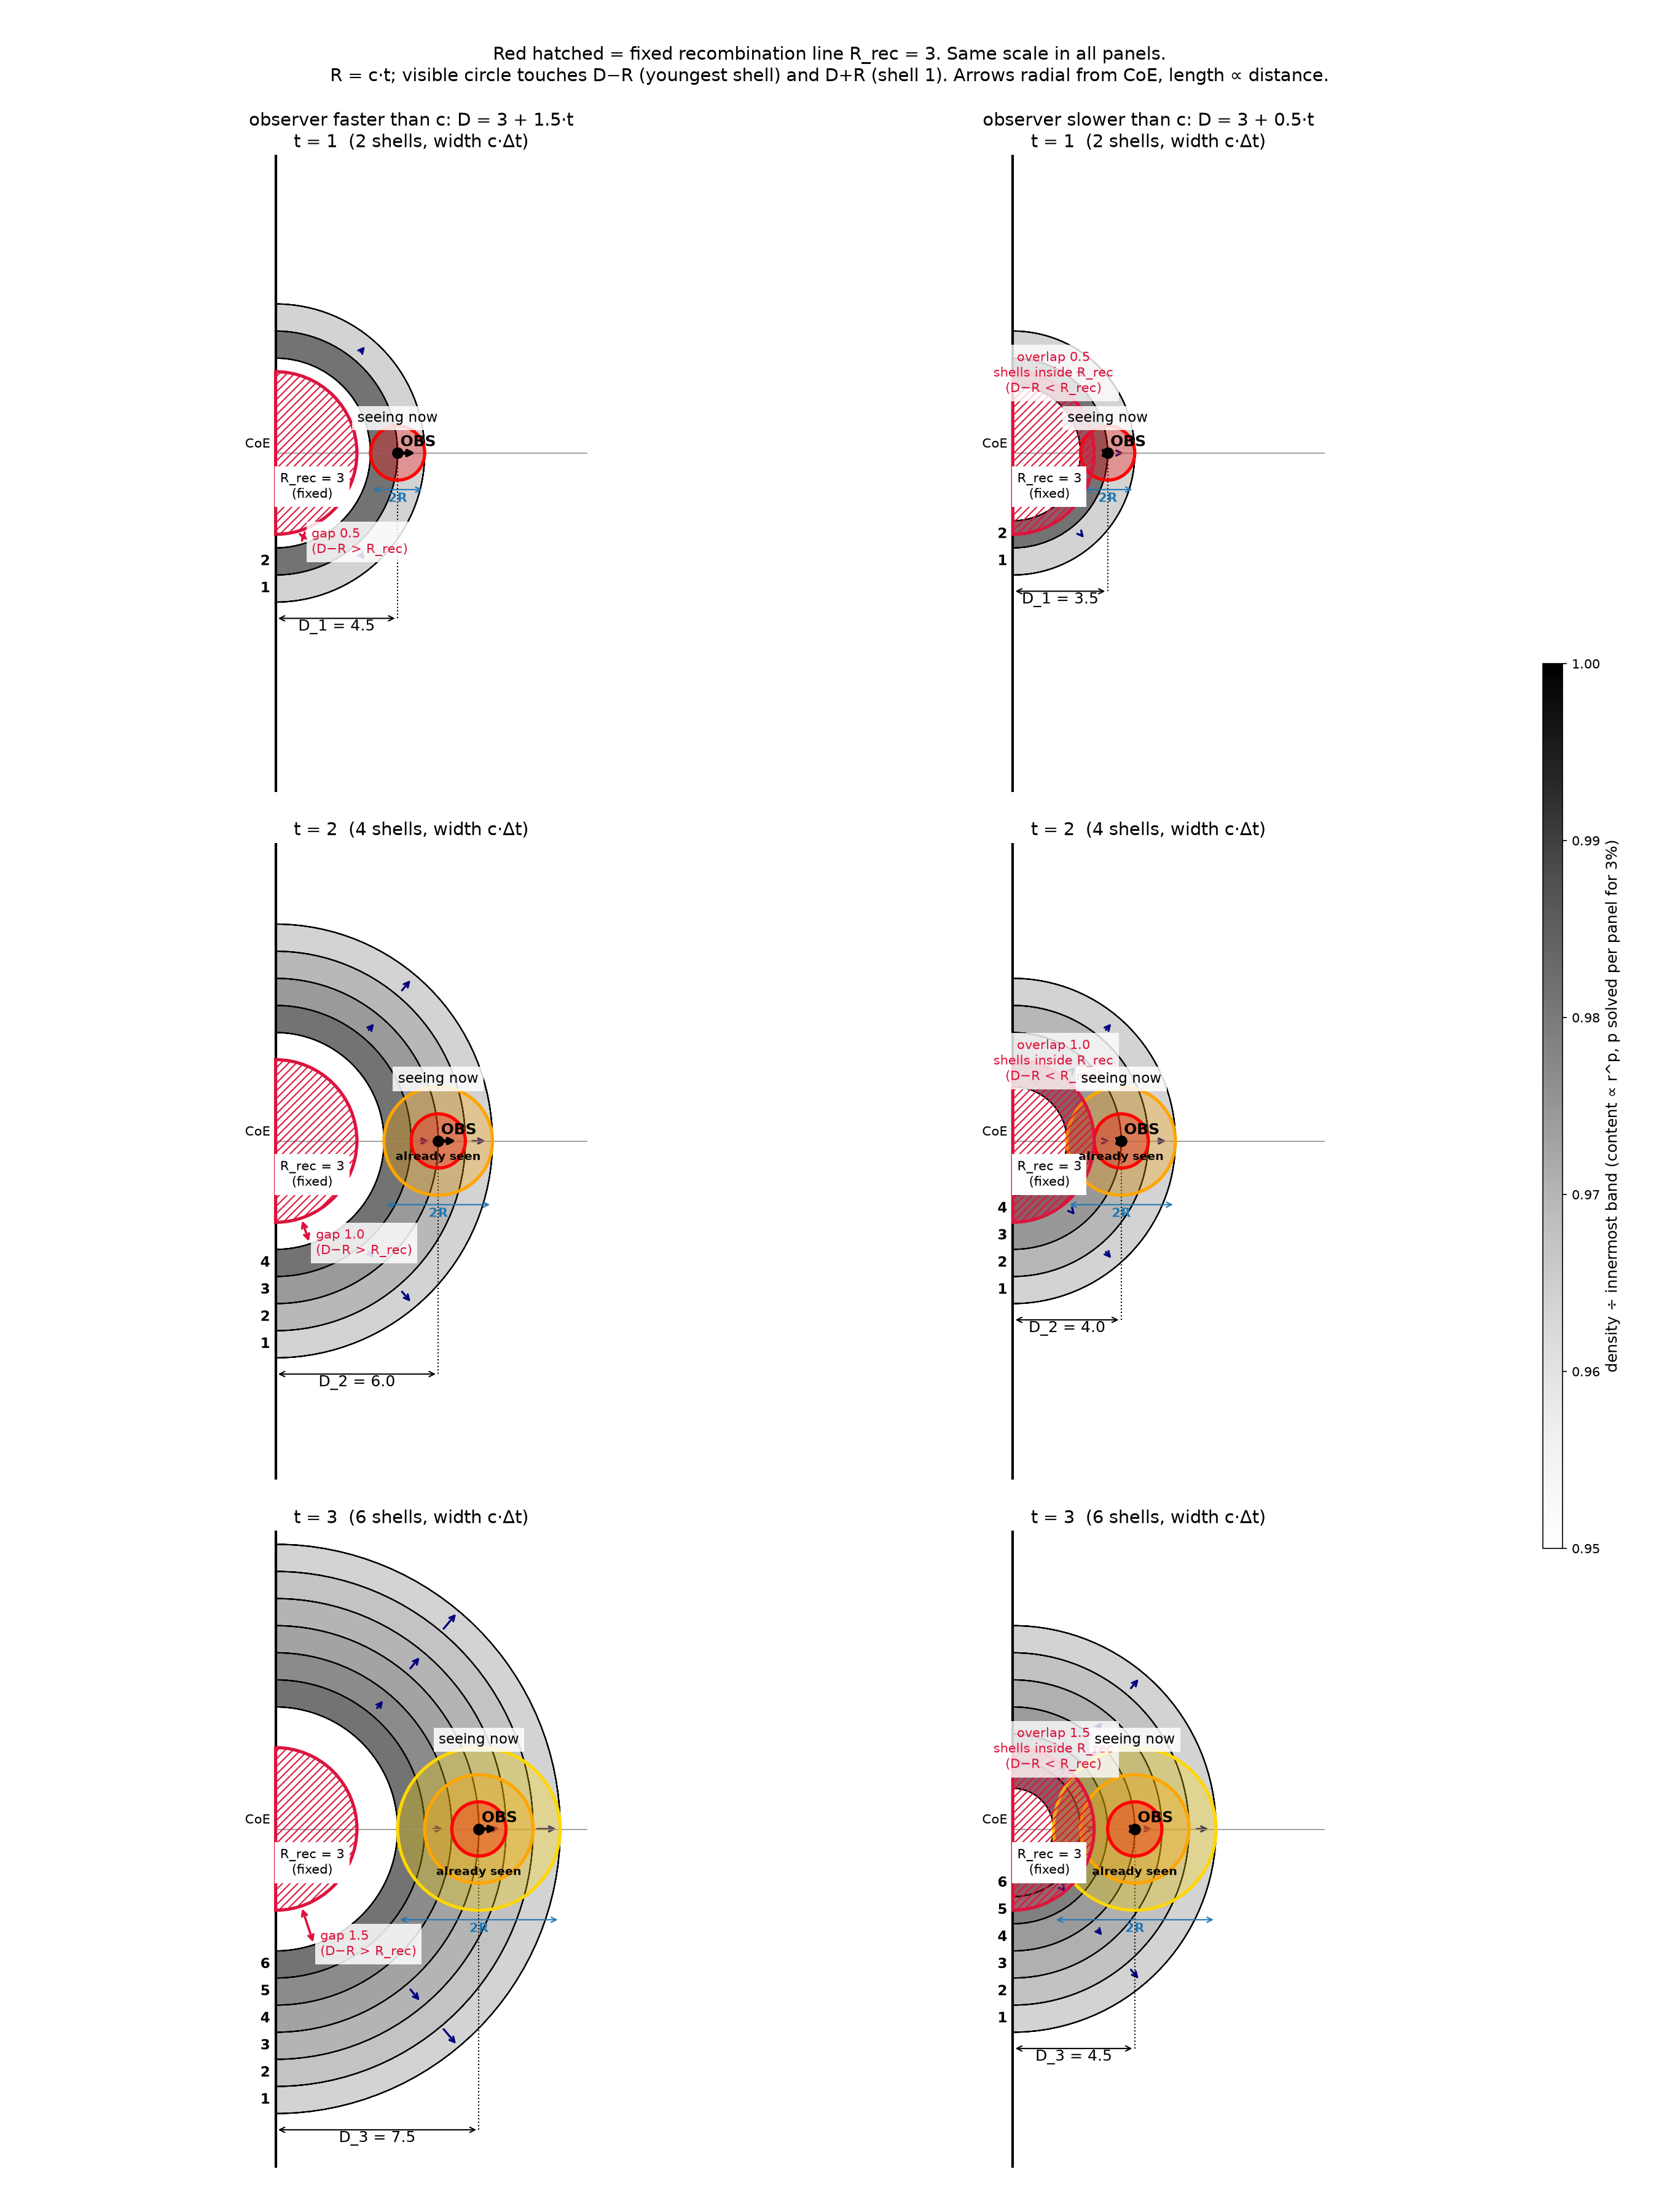

The Python source for this figure:
import numpy as np, matplotlib; matplotlib.use("Agg"); import matplotlib.pyplot as plt
import matplotlib.colors as mcolors
from matplotlib.patches import Wedge, Circle
from scipy.optimize import brentq
c=1.0; p=1.9684                        # 12-shell 3%-lock content law from density_r2 (m ∝ r^p)
cases=[("observer faster than c: D = 3 + 1.5·t",1.5),("observer slower than c: D = 3 + 0.5·t",0.5)]
ROY=["red","orange","gold","green","blue","indigo","violet"]
def geom(v,t):
    d=3+v*t; R=c*t; n=2*t; L=np.linspace(d+R,d-R,n+1); return d,R,n,L
P={}
for _,v in cases:
    for t in (1,2,3):
        d,R,n,L=geom(v,t); m=(L[:-1]+L[1:])/2; V=(4/3)*np.pi*(L[:-1]**3-L[1:]**3)
        P[(v,t)]=brentq(lambda q:(m[-1]**q/V[-1])/(m[0]**q/V[0])-1.03,0.1,6)
norm=mcolors.Normalize(0.95,1); cmap=plt.cm.Greys
fig,axs=plt.subplots(3,2,figsize=(18,24))
log=[]
for col,(title,v) in enumerate(cases):
    for row,t in enumerate((1,2,3)):
        ax=axs[row,col]; d,R,n,L=geom(v,t); Rrec=3.0; inn=d-R
        assert abs(L[-1]-(d-R))<1e-9 and abs(L[0]-(d+R))<1e-9 and abs(R-c*t)<1e-12
        p=P[(v,t)]; mm=(L[:-1]+L[1:])/2; VV=(4/3)*np.pi*(L[:-1]**3-L[1:]**3); rr=mm**p/VV; rmax=rr[-1]
        assert len(L)-1==n==2*t and np.allclose(np.diff(L),-c) and abs(rr[-1]/rr[0]-1.03)<1e-10 and np.all(np.diff(rr)>0)
        assert (inn>Rrec) if v>c else (inn<Rrec)
        log.append((v,t,d,inn,d+R,p,rr[0]/rr[-1],(mm[0]/mm[-1])**p))
        for i in range(1,n+1):
            ro,ri=L[i-1],L[i]; m=(ro+ri)/2; rho=m**p/((4/3)*np.pi*(ro**3-ri**3))/rmax
            ax.add_patch(Wedge((0,0),ro,-90,90,width=ro-ri,fc=cmap(norm(rho)),alpha=0.55,ec="none",zorder=0))
            ax.text(-0.2,-m,str(i),ha="right",va="center",fontsize=11,weight="bold")
            if i%2==1:
                for ang in np.deg2rad([-50,0,50]):
                    u=np.array([np.cos(ang),np.sin(ang)]); ln=0.09*m
                    ax.annotate("",tuple((m+ln/2)*u),tuple((m-ln/2)*u),arrowprops=dict(arrowstyle="->",color="navy",lw=1.6),zorder=2)
        for s in L: ax.add_patch(Wedge((0,0),s,-90,90,width=1e-4,ec="k",lw=1))
        ax.add_patch(Wedge((0,0),min(Rrec,inn),-90,90,fc="white",ec="none",zorder=0.5))
        ax.add_patch(Wedge((0,0),Rrec,-90,90,fc="none",ec="crimson",hatch="////",lw=2.5,zorder=4))
        if inn>Rrec:
            ax.add_patch(Wedge((0,0),inn,-90,90,width=inn-Rrec,fc="white",ec="none",zorder=0.6))
            u=np.array([np.cos(-1.25),np.sin(-1.25)]); ax.annotate("",tuple(inn*u),tuple(Rrec*u),arrowprops=dict(arrowstyle="<->",color="crimson",lw=1.8),zorder=6)
            ax.text(*(1.02*inn*u+np.array([0.2,-0.3])),f"gap {inn-Rrec:.1f}\n(D−R > R_rec)",color="crimson",fontsize=10,zorder=6,bbox=dict(fc="white",ec="none",alpha=0.85))
        else:
            ax.add_patch(Wedge((0,0),Rrec,-90,90,width=Rrec-inn,fc="crimson",alpha=0.25,ec="none",zorder=3.5))
            ax.text(Rrec*0.5,Rrec*0.75,f"overlap {Rrec-inn:.1f}\nshells inside R_rec\n(D−R < R_rec)",color="crimson",fontsize=10,ha="center",bbox=dict(fc="white",ec="none",alpha=0.8),zorder=6)
        ax.text(Rrec*0.45,-Rrec*0.55,f"R_rec = {Rrec:.0f}\n(fixed)",ha="center",fontsize=10,bbox=dict(fc="white",ec="none"),zorder=6)
        cen=[]
        for k in range(t,0,-1):
            ax.add_patch(Circle((d,0),c*k,fc=ROY[k-1],alpha=0.3,ec="none",zorder=3)); cen.append(d)
            ax.add_patch(Circle((d,0),c*k,fc="none",ec=ROY[k-1],lw=2.5,zorder=3))
        assert all(abs(x-d)<1e-12 for x in cen)
        ax.text(d,R+0.15,"seeing now",ha="center",fontsize=11,bbox=dict(fc="white",ec="none",alpha=0.85),zorder=6)
        if t>1: ax.text(d,-(t-1)+0.3,"already seen",ha="center",fontsize=9,weight="bold",zorder=6)
        ax.plot(d,0,"ko",ms=8,zorder=7); ax.text(d+0.1,0.25,"OBS",fontsize=12,weight="bold",zorder=7)
        ax.annotate("",(d+0.5*v,0),(d,0),arrowprops=dict(arrowstyle="->",lw=2.5),zorder=7)
        ax.plot([0,13],[0,0],color="gray",lw=0.7); ax.axvline(0,color="k",lw=2); ax.text(-0.2,0.2,"CoE",ha="right")
        y=-(d+R)-0.6; ax.annotate("",(d,y),(0,y),arrowprops=dict(arrowstyle="<->")); ax.plot([d,d],[y,0],"k:",lw=1)
        ax.text(d/2,y-0.45,f"D_{t} = {d:.1f}",ha="center",fontsize=12)
        ax.annotate("",(d+R,-R-0.35),(d-R,-R-0.35),arrowprops=dict(arrowstyle="<->",color="tab:blue")); ax.text(d,-R-0.8,"2R",ha="center",color="tab:blue",weight="bold")
        ax.set_xlim(-1.5,11.5); ax.set_ylim(-12.5,11); ax.set_aspect("equal"); ax.axis("off")
        ax.set_title((title+"\n" if row==0 else "")+f"t = {t}  ({n} shells, width c·Δt)",fontsize=14)
cax=fig.add_axes([0.93,0.3,0.012,0.4]); cb=fig.colorbar(plt.cm.ScalarMappable(norm=norm,cmap=cmap),cax=cax)
cb.set_label("density ÷ innermost band (content ∝ r^p, p solved per panel for 3%)",fontsize=12)
fig.suptitle("Red hatched = fixed recombination line R_rec = 3. Same scale in all panels.\nR = c·t; visible circle touches D−R (youngest shell) and D+R (shell 1). Arrows radial from CoE, length ∝ distance.",fontsize=14)
plt.subplots_adjust(left=0.03,right=0.91,top=0.93,bottom=0.02,hspace=0.08,wspace=0.02)
plt.savefig("two_columns_speed.png",dpi=150)
for l in log: print("v=%.1f t=%d D=%.1f D-R=%.1f D+R=%.1f p=%.4f rhoout/in=%.4f content out/in=%.3f"%l)
